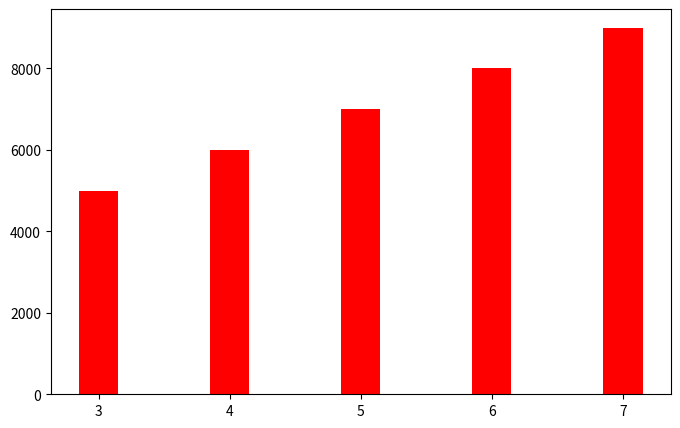
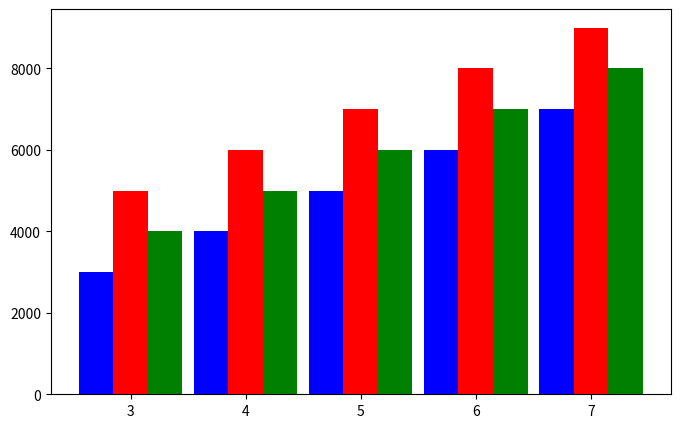
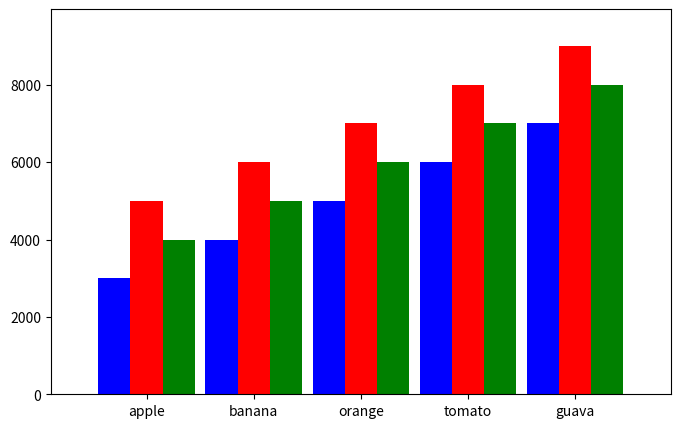
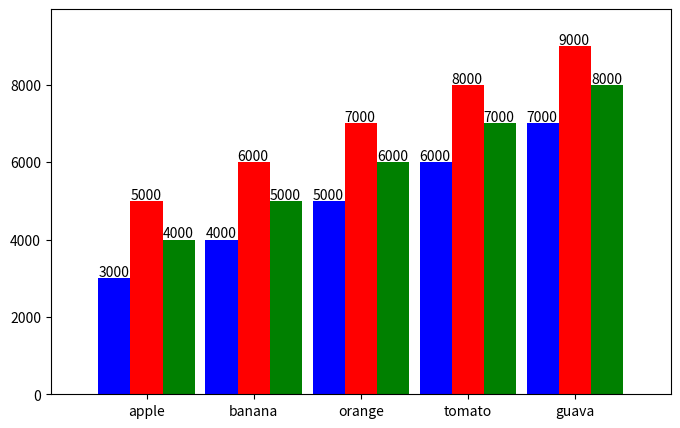

Here is the Python script that generated these plots, in order:
import matplotlib.pyplot as plt
index = [3, 4, 5, 6, 7]
subject = ['apple', 'banana', 'orange', 'tomato', 'guava']
value1 = [5000, 6000, 7000, 8000, 9000]
value2 = [3000, 4000, 5000, 6000, 7000]
value3 = [4000, 5000, 6000, 7000, 8000]

figure = plt.figure(figsize=(8,5))
axes = figure.add_subplot(1,1,1)
bin_width=0.3
axes.bar(index, value1,width=bin_width,color='red')
plt.show()

import matplotlib.pyplot as plt
index = [3, 4, 5, 6, 7]
index1 = [2.7, 3.7, 4.7, 5.7, 6.7]
index2 = [3.3, 4.3, 5.3, 6.3, 7.3]
subject = ['apple', 'banana', 'orange', 'tomato', 'guava']
value1 = [5000, 6000, 7000, 8000, 9000]
value2 = [3000, 4000, 5000, 6000, 7000]
value3 = [4000, 5000, 6000, 7000, 8000]

figure = plt.figure(figsize=(8,5))
axes = figure.add_subplot(1,1,1)
bin_width=0.3
axes.bar(index, value1,width=bin_width,color='red')
axes.bar(index1, value2,width=bin_width,color='blue')
axes.bar(index2, value3,width=bin_width,color='green')
plt.show()

import numpy as np
index = [3, 4, 5, 6, 7]
index_array = np.array(index)
index_array - 0.3

import matplotlib.pyplot as plt
import numpy as np
index = np.array([3, 4, 5, 6, 7])
subject = ['apple', 'banana', 'orange', 'tomato', 'guava']
value1 = [5000, 6000, 7000, 8000, 9000]
value2 = [3000, 4000, 5000, 6000, 7000]
value3 = [4000, 5000, 6000, 7000, 8000]

figure = plt.figure(figsize=(8,5))
axes = figure.add_subplot(1,1,1)
bin_width=0.3
axes.bar(index, value1,width=bin_width,color='red')
axes.bar(index-0.3, value2,width=bin_width,color='blue')
axes.bar(index+0.3, value3,width=bin_width,color='green')
axes.set_xticks(index,labels=subject)
xmin, xmax, ymin, ymax = axes.axis()
axes.axis([xmin-0.2, xmax+0.2 , ymin, ymax+500])
plt.show()


import matplotlib.pyplot as plt
import numpy as np
index = np.array([3, 4, 5, 6, 7])
subject = ['apple', 'banana', 'orange', 'tomato', 'guava']
value1 = [5000, 6000, 7000, 8000, 9000]
value2 = [3000, 4000, 5000, 6000, 7000]
value3 = [4000, 5000, 6000, 7000, 8000]

figure = plt.figure(figsize=(8,5))
axes = figure.add_subplot(1,1,1)
bin_width=0.3
barContainer1 = axes.bar(index, value1,width=bin_width,color='red')
barContainer2 = axes.bar(index-0.3, value2,width=bin_width,color='blue')
barContainer3 = axes.bar(index+0.3, value3,width=bin_width,color='green')
axes.set_xticks(index,labels=subject)
xmin, xmax, ymin, ymax = axes.axis()
axes.axis([xmin-0.2, xmax+0.2 , ymin, ymax+500])
for rec in barContainer1.patches:
    #print(rec)
    #print(rec.xy[0])
    height = rec.get_height()
    axes.annotate(str(height),xy=(rec.xy[0],height+50))

for rec in barContainer2.patches:
    #print(rec)
    #print(rec.xy[0])
    height = rec.get_height()
    axes.annotate(str(height),xy=(rec.xy[0],height+50))

for rec in barContainer3.patches:
    #print(rec)
    #print(rec.xy[0])
    height = rec.get_height()
    axes.annotate(str(height),xy=(rec.xy[0],height+50))
plt.show()